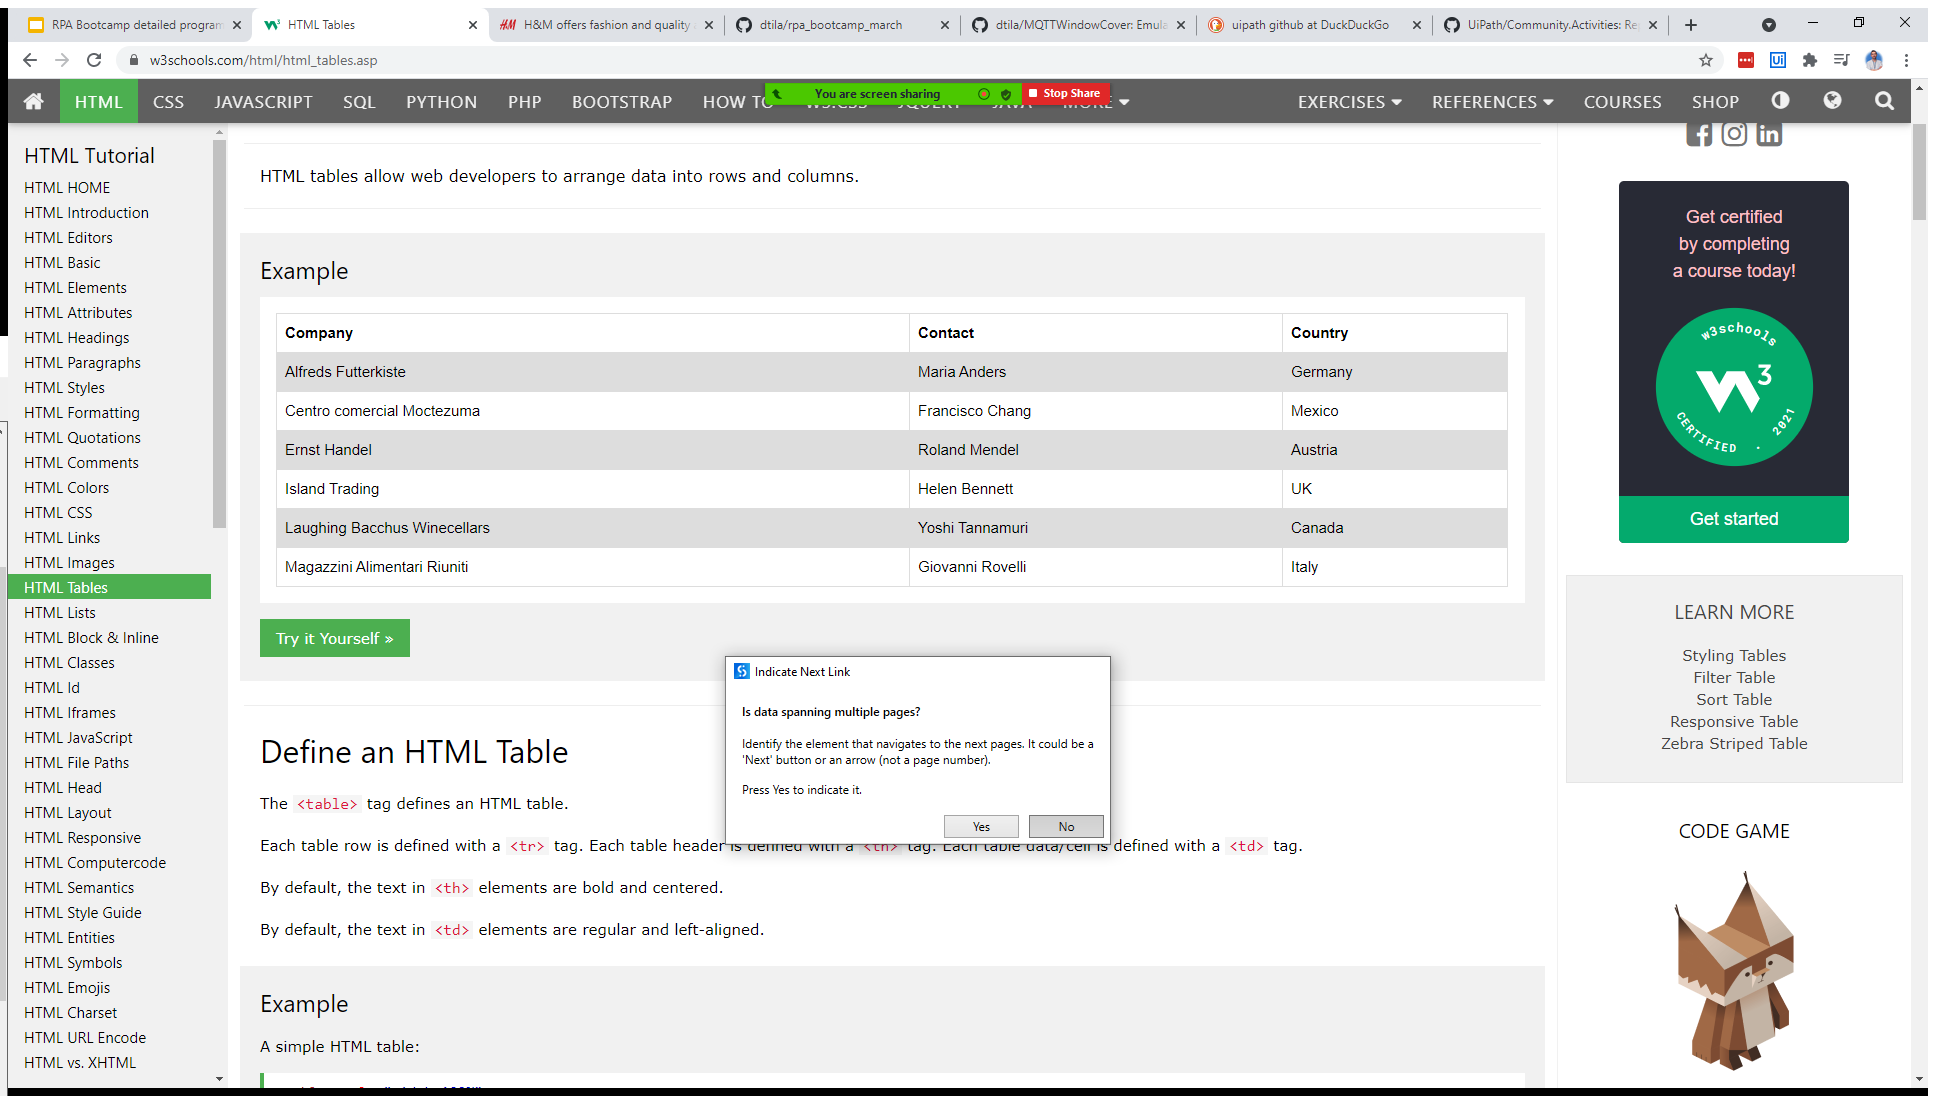
Task: UiPath RPA Bootcamp March Exercises
Workflow: DataScrapingWithTable

Step 1: Attach Browser 'HTMLTables Page' in window 'HTML Tables' (chrome.exe)

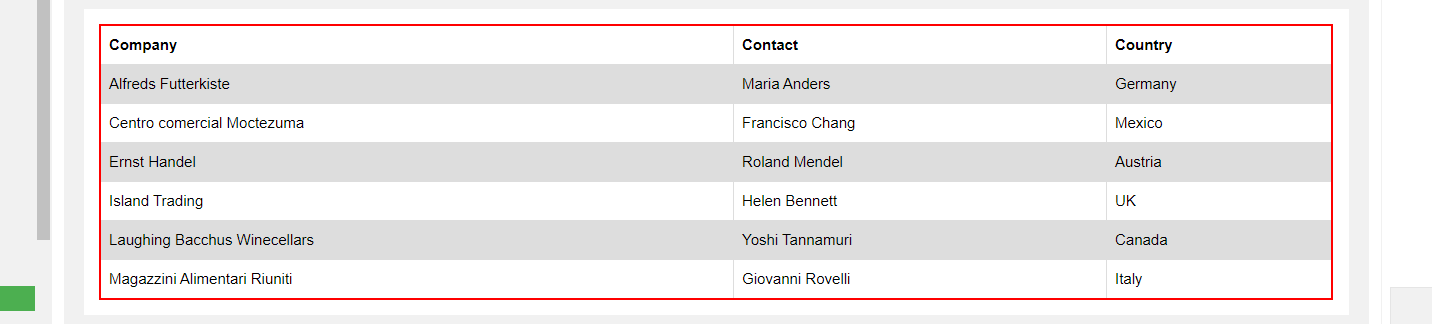
Step 2: get-text from the table 'customers'